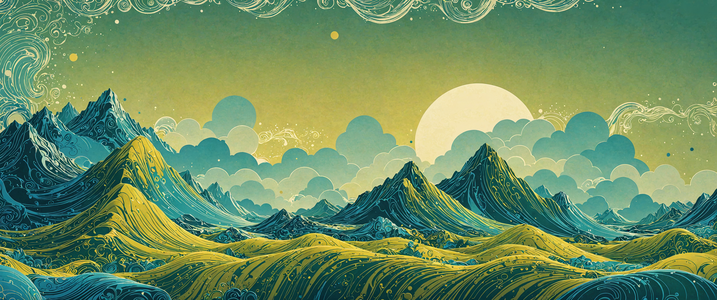
Generation parameters embedded in this image by AUTOMATIC1111 Stable Diffusion web UI or a fork of it (Forge, ...) (PNG 'parameters' text chunk):
Downtempo chillout minimalist desktop wallpaper, a vibrant and colorful wallpaper with bold colors fills the screen. A scene of downtempo, chillout, minimalistic, desktop, or abstract masterpiece is displayed on top left corner. The background is filled with swirling patterns of green, yellow, and blue, creating an otherworldly atmosphere. Clear skies, exploration of nature and fantasy, emotive atmosphere, Woodblock printmaking, Modernist sculptor, vector graphics, ephemeral and delicate appearance, imposing, badge, glossy, elaborate, dynamic
Negative prompt: Downtempo chillout minimalist desktop wallpaper, a vibrant and colorful wallpaper with bold colors fills the screen. A scene of downtempo, chillout, minimalistic, desktop, or abstract masterpiece is displayed on top left corner. The background is filled with swirling patterns of green, yellow, and blue, creating an otherworldly atmosphere. , Clear skies, exploration of nature and fantasy, emotive atmosphere, Woodblock printmaking, Modernist sculptor, vector graphics, ephemeral and delicate appearance
Steps: 35, Sampler: dpmpp_3m_sde_gpu_karras, CFG Scale: 3.0, Seed: 703760071896520, Size: 3440x1440, Model: realDream_sdxlLightning1.safetensors, Model hash: 8ddc302d1f, Hashes: {"model": "8ddc302d1f"}, Batch index: 1, Batch size: 2